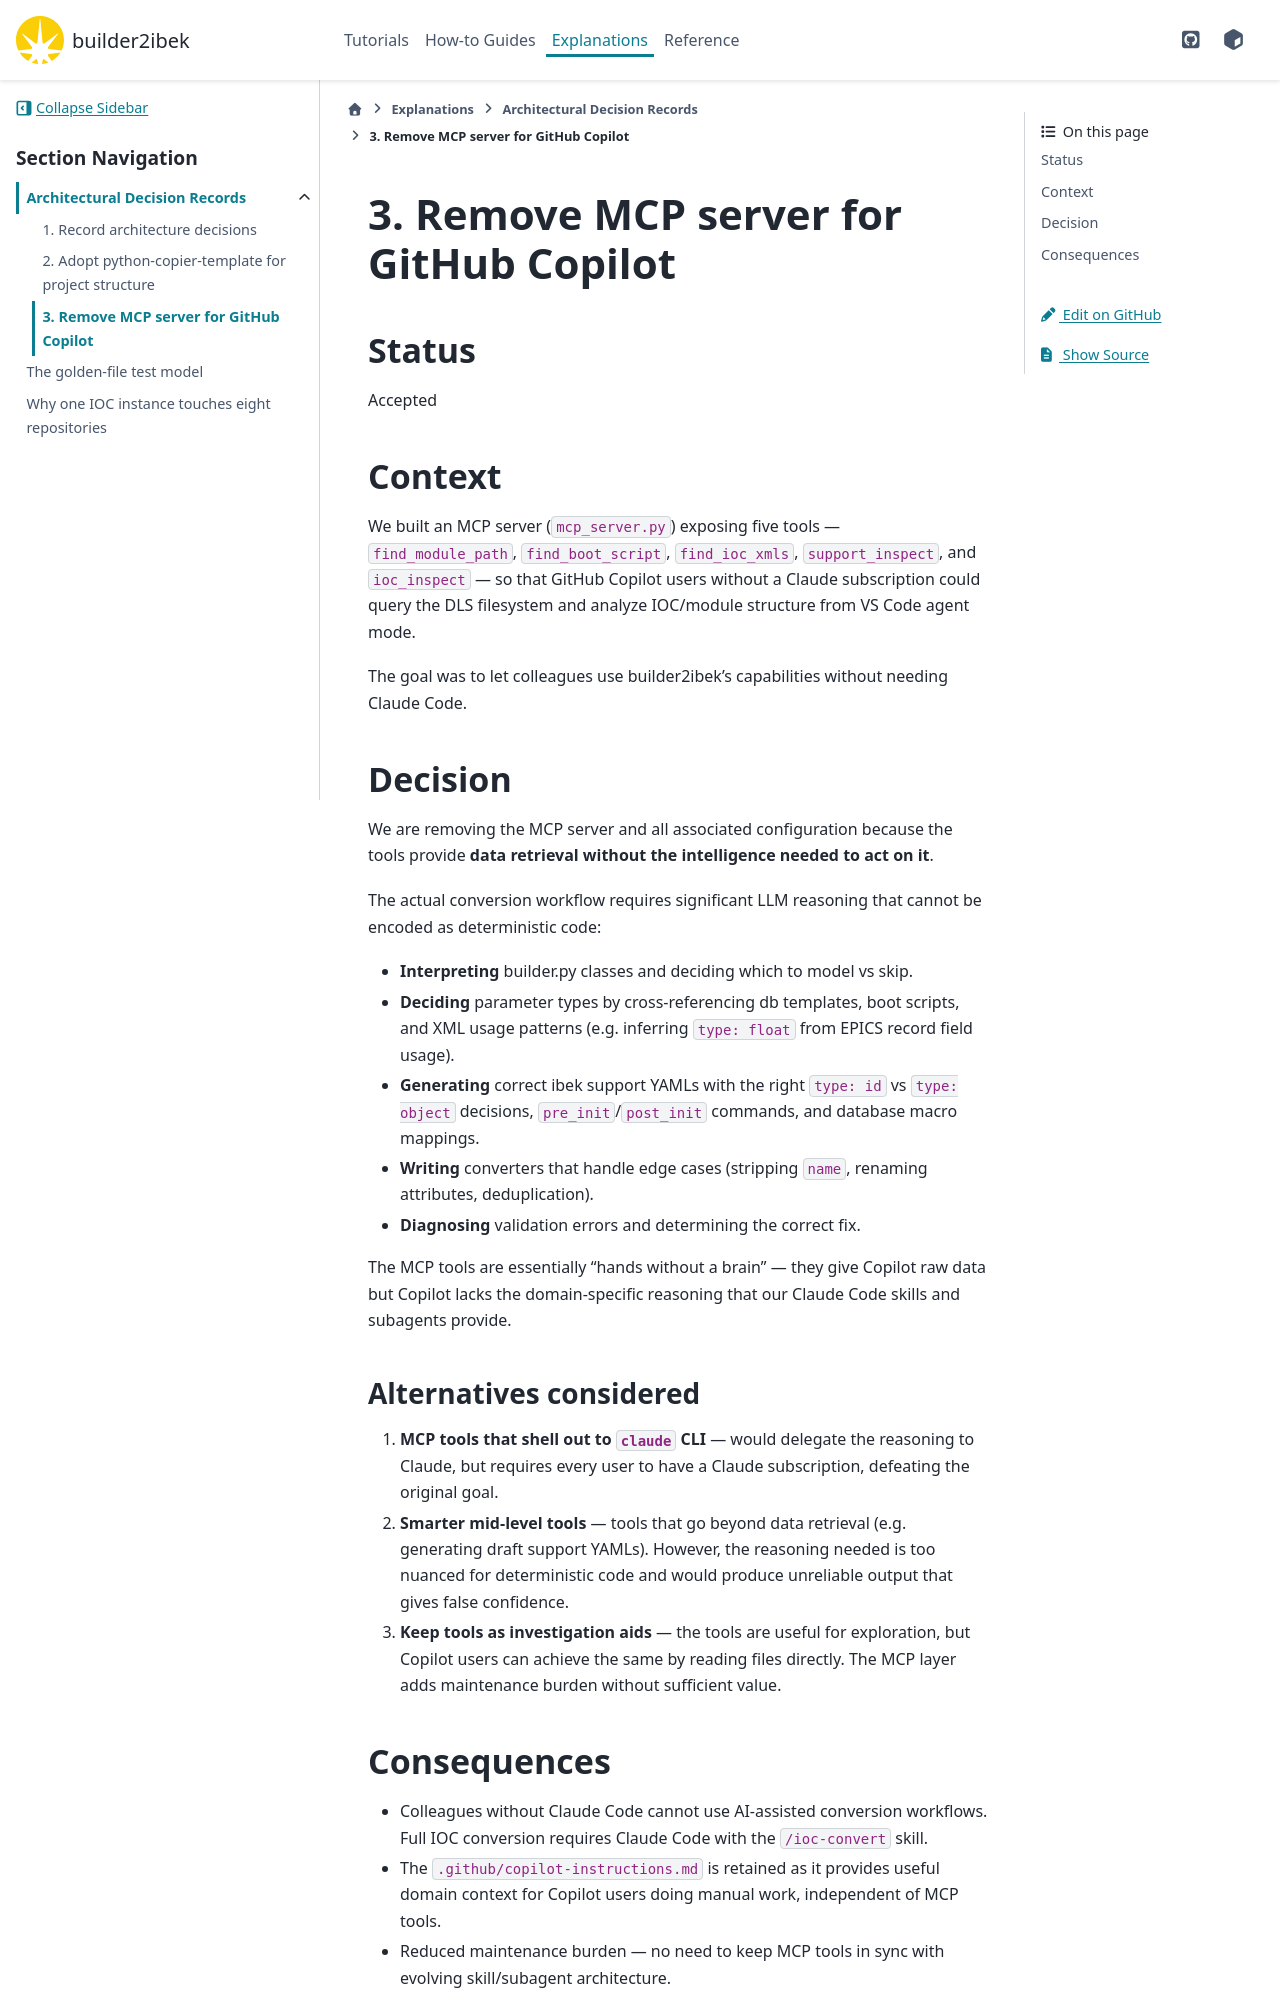

repository: epics-containers/builder2ibek · page: 2.6.0/explanations/decisions/0003-remove-mcp-server-for-copilot.html · generator: sphinx

# 3. Remove MCP server for GitHub Copilot

## Status

Accepted

## Context

We built an MCP server (`mcp_server.py`) exposing five tools — `find_module_path`,
`find_boot_script`, `find_ioc_xmls`, `support_inspect`, and `ioc_inspect` — so that
GitHub Copilot users without a Claude subscription could query the DLS filesystem and
analyze IOC/module structure from VS Code agent mode.

The goal was to let colleagues use builder2ibek's capabilities without needing Claude
Code.

## Decision

We are removing the MCP server and all associated configuration because the tools
provide **data retrieval without the intelligence needed to act on it**.

The actual conversion workflow requires significant LLM reasoning that cannot be encoded
as deterministic code:

- **Interpreting** builder.py classes and deciding which to model vs skip.
- **Deciding** parameter types by cross-referencing db templates, boot scripts, and XML
  usage patterns (e.g. inferring `type: float` from EPICS record field usage).
- **Generating** correct ibek support YAMLs with the right `type: id` vs `type: object`
  decisions, `pre_init`/`post_init` commands, and database macro mappings.
- **Writing** converters that handle edge cases (stripping `name`, renaming attributes,
  deduplication).
- **Diagnosing** validation errors and determining the correct fix.

The MCP tools are essentially "hands without a brain" — they give Copilot raw data but
Copilot lacks the domain-specific reasoning that our Claude Code skills and subagents
provide.

### Alternatives considered

1. **MCP tools that shell out to `claude` CLI** — would delegate the reasoning to Claude,
   but requires every user to have a Claude subscription, defeating the original goal.

2. **Smarter mid-level tools** — tools that go beyond data retrieval (e.g. generating
   draft support YAMLs). However, the reasoning needed is too nuanced for deterministic
   code and would produce unreliable output that gives false confidence.

3. **Keep tools as investigation aids** — the tools are useful for exploration, but
   Copilot users can achieve the same by reading files directly. The MCP layer adds
   maintenance burden without sufficient value.
